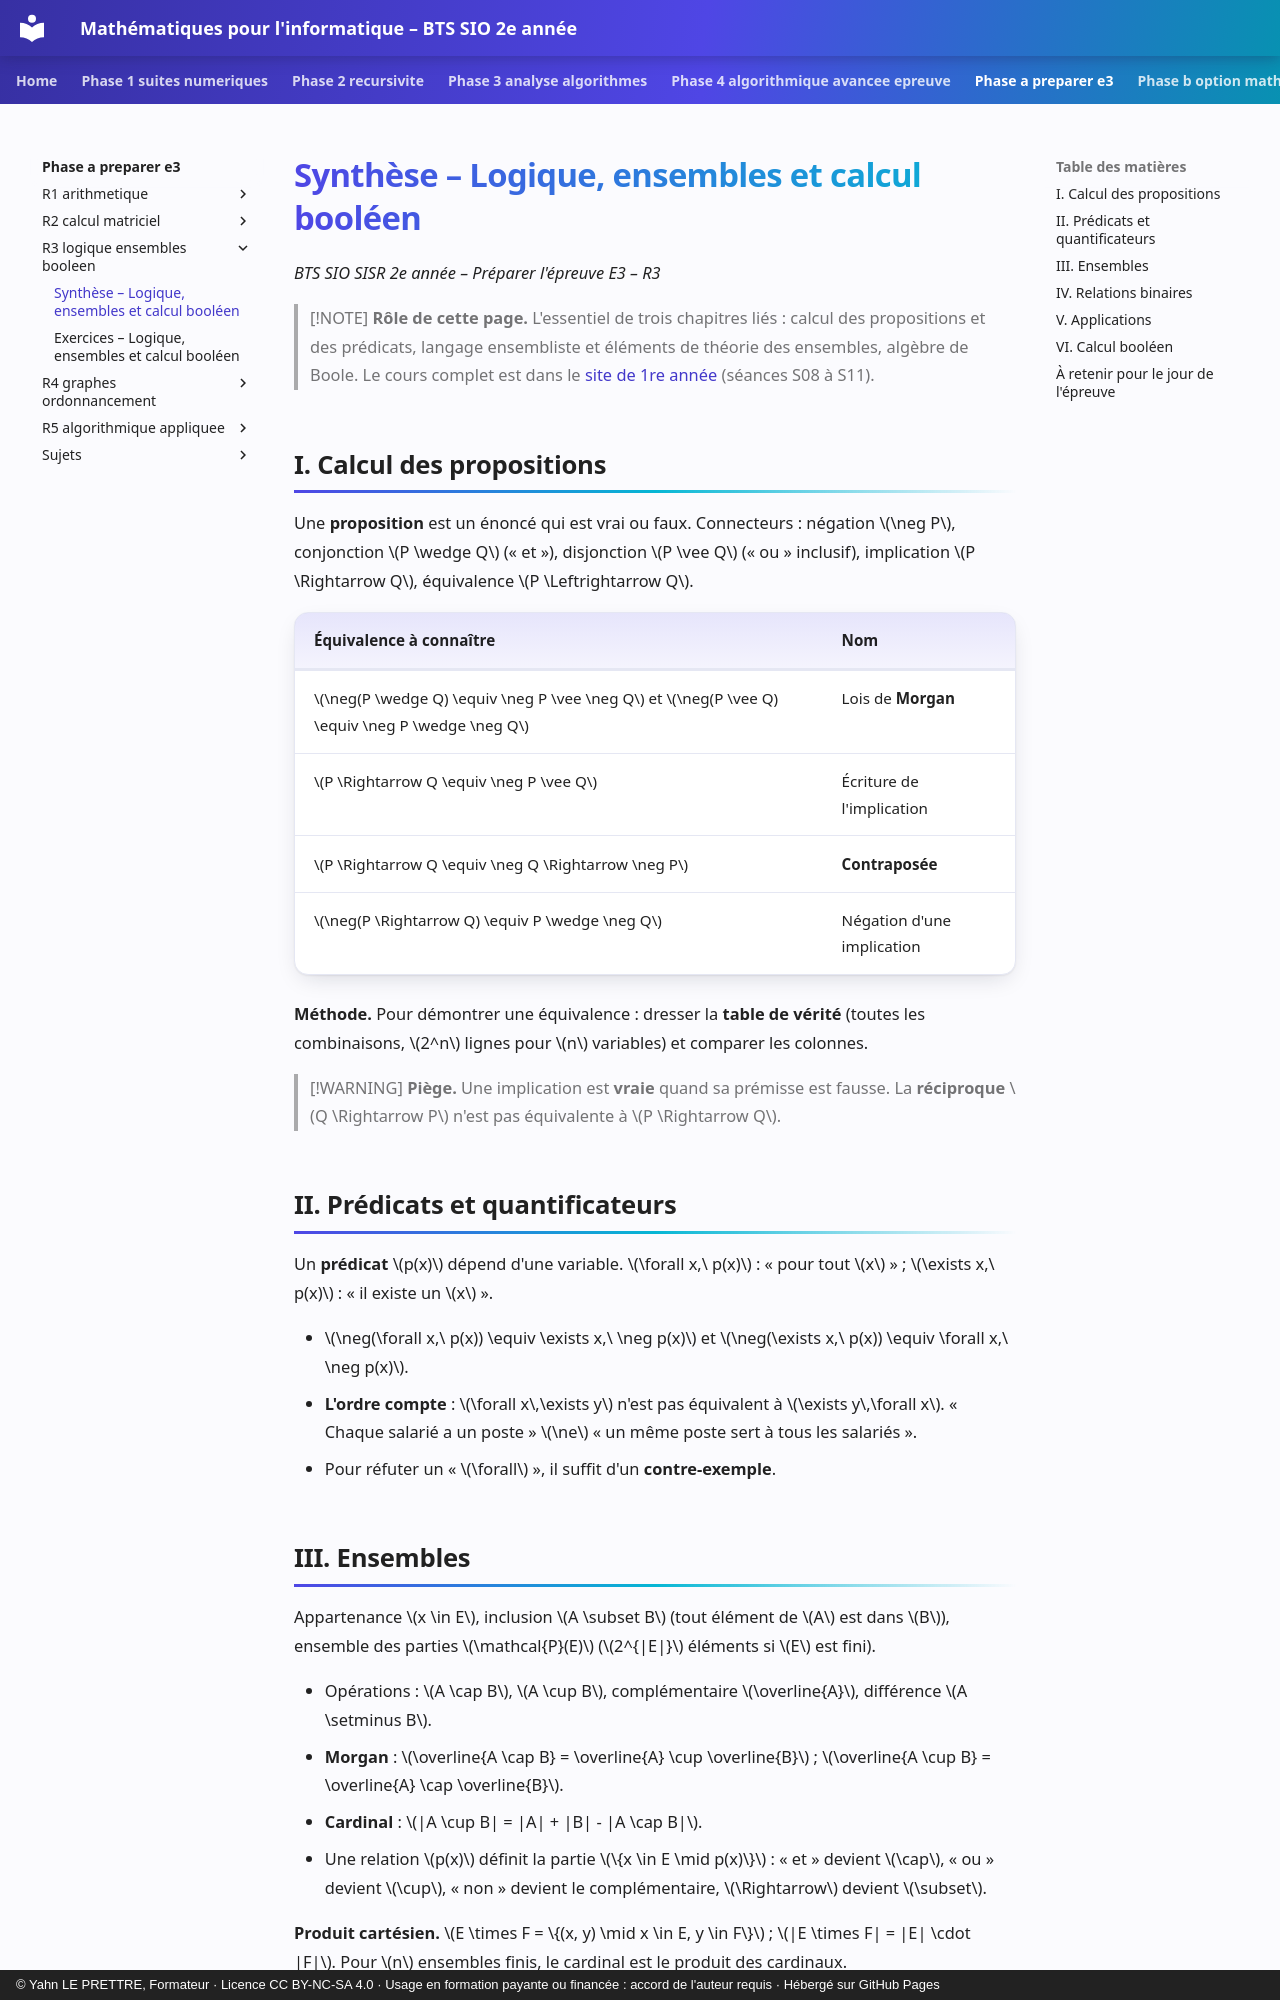

repository: YahnLP/bts2-sio-sisr--math_algo · page: phase-a-preparer-e3/R3-logique-ensembles-booleen/01-synthese/index.html · generator: mkdocs · copyright: © Yahn LE PRETTRE, Formateur · Licence CC BY-NC-SA 4.0 · Usage en formation payante ou financée : accord de l'auteur requis · Hébergé sur GitHub Pages

# Synthèse – Logique, ensembles et calcul booléen

*BTS SIO SISR 2e année – Préparer l'épreuve E3 – R3*

> [!NOTE]
> **Rôle de cette page.** L'essentiel de trois chapitres liés : calcul des propositions et des prédicats, langage ensembliste et éléments de théorie des ensembles, algèbre de Boole. Le cours complet est dans le [site de 1re année](https://yahnlp.github.io/bts1-sio-sisr-math_algo/) (séances S08 à S11).

## I. Calcul des propositions

Une **proposition** est un énoncé qui est vrai ou faux. Connecteurs : négation \(\neg P\), conjonction \(P \wedge Q\) (« et »), disjonction \(P \vee Q\) (« ou » inclusif), implication \(P \Rightarrow Q\), équivalence \(P \Leftrightarrow Q\).

| Équivalence à connaître | Nom |
|---|---|
| \(\neg(P \wedge Q) \equiv \neg P \vee \neg Q\) et \(\neg(P \vee Q) \equiv \neg P \wedge \neg Q\) | Lois de **Morgan** |
| \(P \Rightarrow Q \equiv \neg P \vee Q\) | Écriture de l'implication |
| \(P \Rightarrow Q \equiv \neg Q \Rightarrow \neg P\) | **Contraposée** |
| \(\neg(P \Rightarrow Q) \equiv P \wedge \neg Q\) | Négation d'une implication |

**Méthode.** Pour démontrer une équivalence : dresser la **table de vérité** (toutes les combinaisons, \(2^n\) lignes pour \(n\) variables) et comparer les colonnes.

> [!WARNING]
> **Piège.** Une implication est **vraie** quand sa prémisse est fausse. La **réciproque** \(Q \Rightarrow P\) n'est pas équivalente à \(P \Rightarrow Q\).

## II. Prédicats et quantificateurs

Un **prédicat** \(p(x)\) dépend d'une variable. \(\forall x,\ p(x)\) : « pour tout \(x\) » ; \(\exists x,\ p(x)\) : « il existe un \(x\) ».

- \(\neg(\forall x,\ p(x)) \equiv \exists x,\ \neg p(x)\) et \(\neg(\exists x,\ p(x)) \equiv \forall x,\ \neg p(x)\).
- **L'ordre compte** : \(\forall x\,\exists y\) n'est pas équivalent à \(\exists y\,\forall x\). « Chaque salarié a un poste » \(\ne\) « un même poste sert à tous les salariés ».
- Pour réfuter un « \(\forall\) », il suffit d'un **contre-exemple**.
